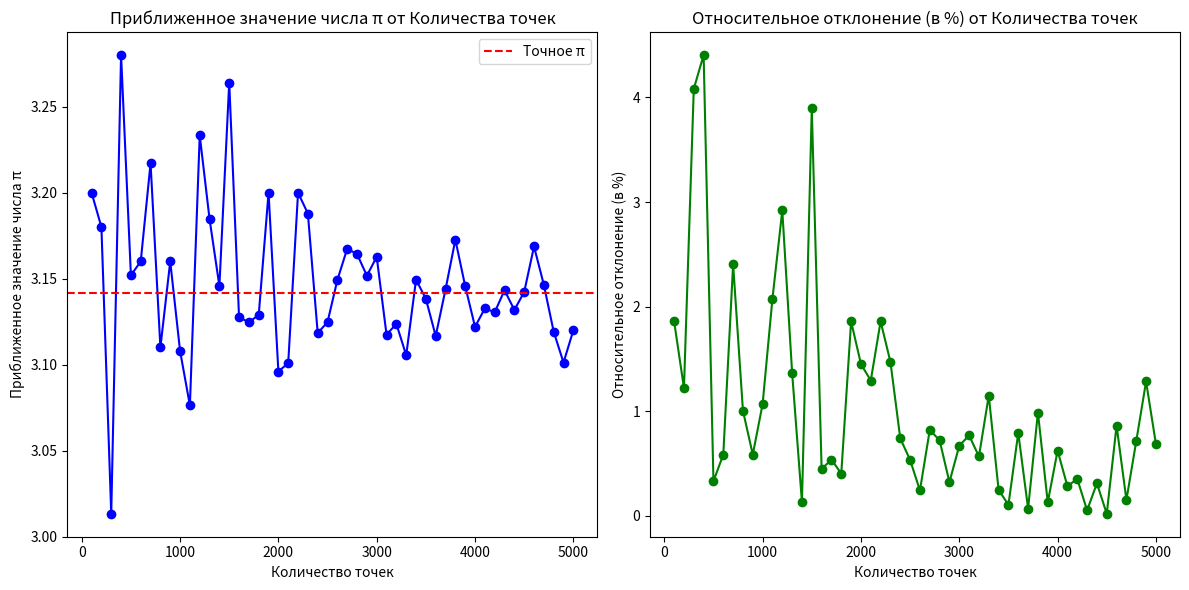

Write the Python code that produced this figure.
import matplotlib.pyplot as plt
import random
import math


def generate_points(num_points):
    points = []
    for _ in range(num_points):
        points.append((random.uniform(-1, 1), random.uniform(-1, 1)))
    return points


def estimate_pi(points):
    points_inside_circle = 0
    for i in points:
        x = i[0]
        y = i[1]
        if x ** 2 + y ** 2 <= 1:
            points_inside_circle += 1
    pi_estimate = 4 * points_inside_circle / len(points)
    return pi_estimate


def calculate_error(estimated_pi):
    error = abs((estimated_pi - math.pi)) / math.pi * 100
    return error


pi_values = []
errors = []
for num_points in range(100, 5001, 100):
    points = generate_points(num_points)
    pi_value = estimate_pi(points)
    pi_values.append(pi_value)
    error = calculate_error(pi_value)
    errors.append(error)

points_range = range(100, 5001, 100)

print("Исходные данные, использованные для построения графиков:")
print(f"Количество точек: {[i for i in points_range]}")
print(f"Приближенное значение числа π: {pi_values}")
print(f"Относительное отклонение (в %): {errors}")

plt.figure(figsize=(12, 6))

plt.subplot(1, 2, 1)
plt.plot(points_range, pi_values, marker='o', linestyle='-', color='b')
plt.axhline(y=math.pi, color='r', linestyle='--', label='Точное π')
plt.title('Приближенное значение числа π от Количества точек')
plt.xlabel('Количество точек')
plt.ylabel('Приближенное значение числа π')
plt.legend()

plt.subplot(1, 2, 2)
plt.plot(points_range, errors, marker='o', linestyle='-', color='g')
plt.title('Относительное отклонение (в %) от Количества точек')
plt.xlabel('Количество точек')
plt.ylabel('Относительное отклонение (в %)')

plt.tight_layout()
plt.show()



